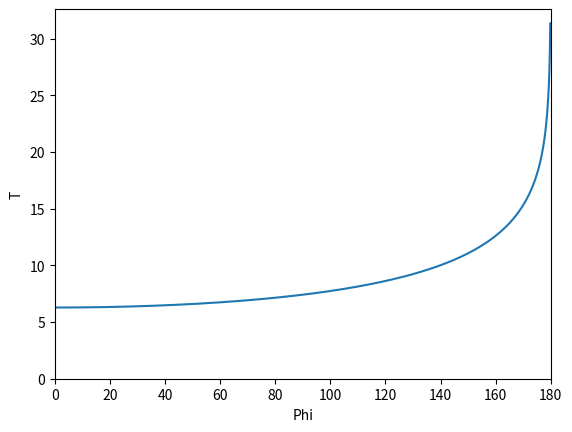

Generate this figure with matplotlib:

from scipy.special import ellipk, ellipkinc, jacobi
from scipy.constants import g
from numpy import sin, sqrt, linspace, deg2rad, array, arcsin
from matplotlib.pyplot import plot, show, xlabel, ylabel, xlim, ylim


def period(phi, l):
    return 4*sqrt(l/1)*ellipk(sin(phi/2)**2)


def time(phi, amp, l):
    psi = arcsin(sin(phi/2)/sin(amp/2))
    return sqrt(l/g)*ellipkinc(psi, sin(amp/2)**2)




Amp = linspace(0, 180, 1000)
length = 1
Period = period(deg2rad(Amp), length)
plot(Amp, Period)

xlabel('Phi')
ylabel('T')
xlim(0, 180)
ylim(0)
show()
print(sin(deg2rad(30)))
